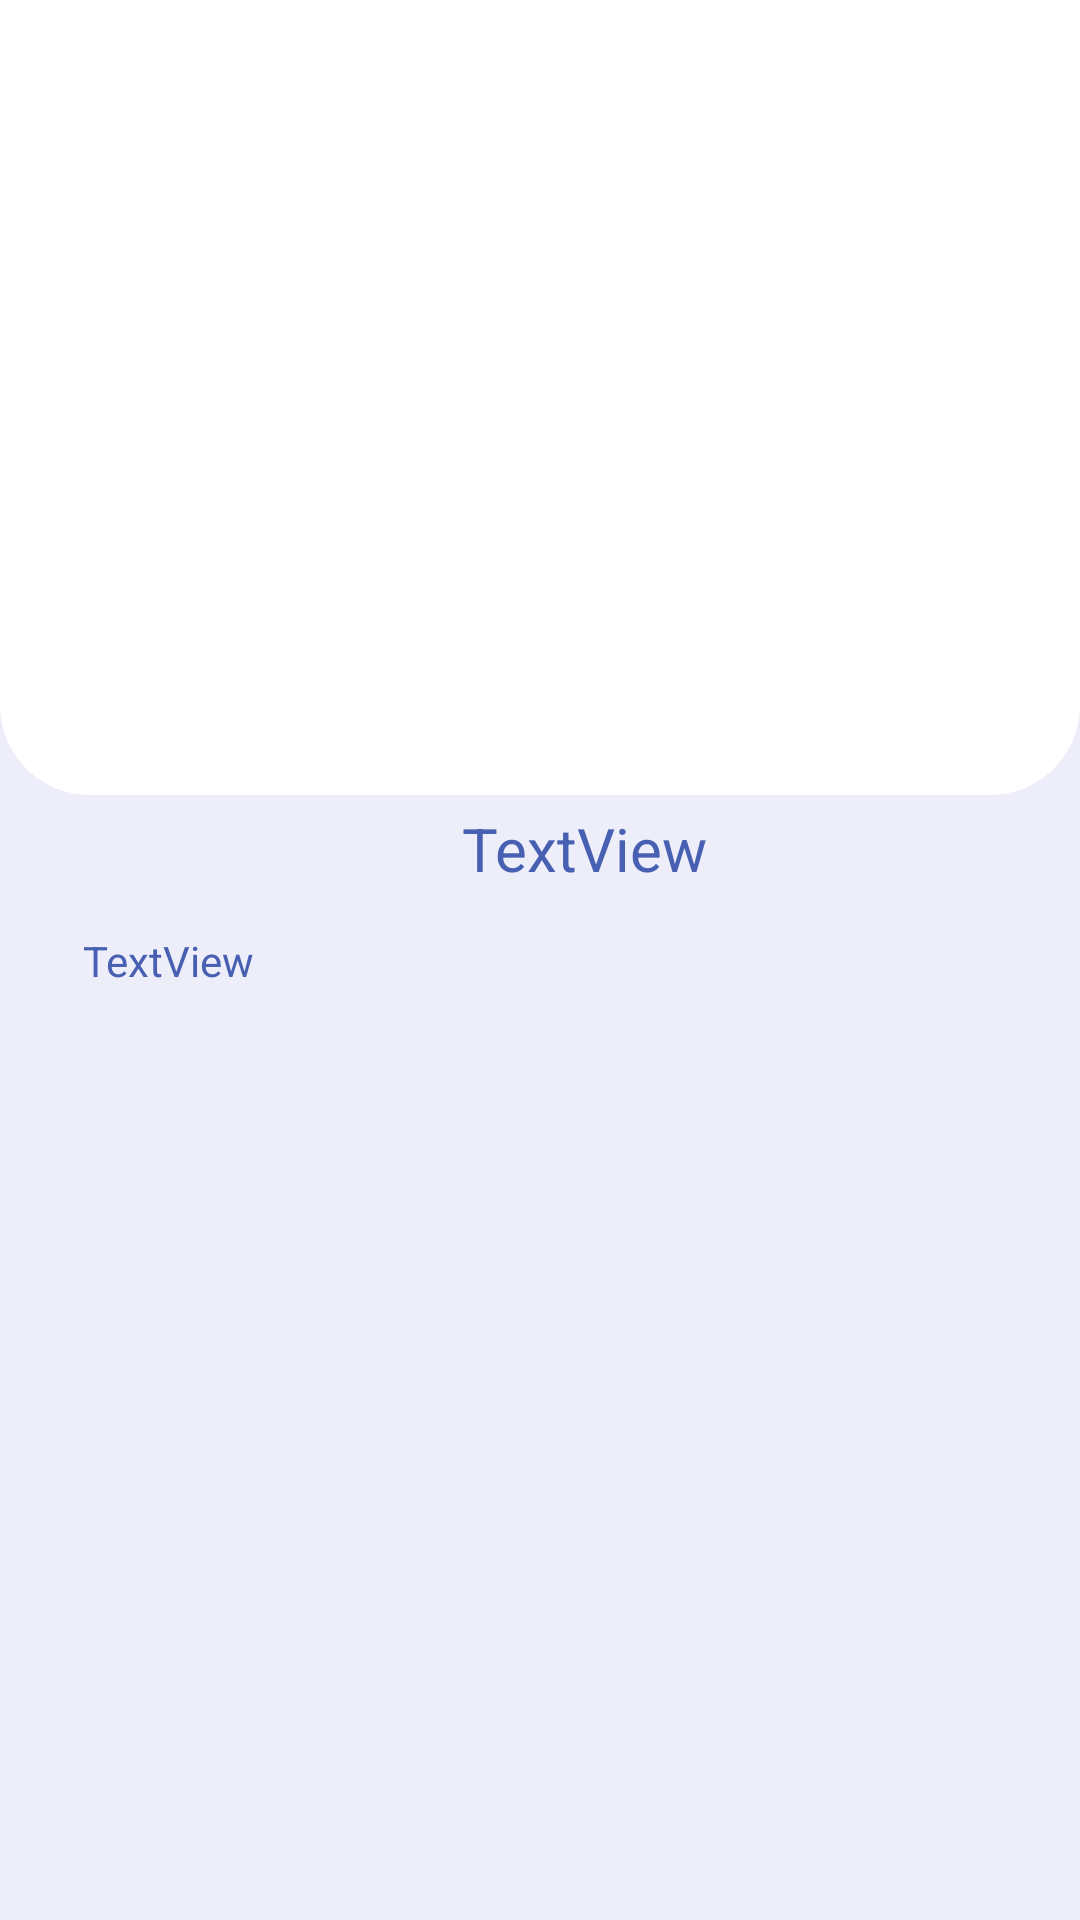

Write the Android layout XML for this screen, with the resource values it uses.
<!-- AndroidManifest.xml: application theme Theme.AppBongda -->
<!-- res/layout/activity_detail_news.xml -->
<?xml version="1.0" encoding="utf-8"?>
<LinearLayout xmlns:android="http://schemas.android.com/apk/res/android"
    xmlns:app="http://schemas.android.com/apk/res-auto"
    xmlns:tools="http://schemas.android.com/tools"
    android:layout_width="match_parent"
    android:layout_height="match_parent"
    android:orientation="vertical"
    tools:context=".DetailActivity">

    <androidx.constraintlayout.widget.ConstraintLayout
        android:layout_width="match_parent"
        android:background="#EEEEFB"
        android:layout_height="match_parent">

        <ImageView
            android:id="@+id/detailImage"
            android:layout_width="match_parent"
            android:layout_height="265dp"
            android:background="@drawable/top_white"
            app:layout_constraintEnd_toEndOf="parent"
            app:layout_constraintStart_toStartOf="parent"
            app:layout_constraintTop_toTopOf="parent"
            app:srcCompat="@drawable/image_detail" />

        <androidx.constraintlayout.widget.ConstraintLayout
            android:id="@+id/constraintLayout6"
            android:layout_width="350dp"
            android:layout_height="366dp"
            android:layout_marginStart="20dp"
            android:layout_marginTop="10dp"
            android:layout_marginEnd="20dp"
            android:layout_marginBottom="20dp"
            android:background="@drawable/white_background"
            android:orientation="vertical"
            app:layout_constraintBottom_toBottomOf="parent"
            app:layout_constraintEnd_toEndOf="parent"
            app:layout_constraintHorizontal_bias="0.0"
            app:layout_constraintStart_toStartOf="parent"
            app:layout_constraintTop_toBottomOf="@+id/detailImage">


            <TextView
                android:id="@+id/detailTitle"
                android:layout_width="wrap_content"
                android:layout_height="wrap_content"
                android:layout_marginBottom="10dp"
                android:text="TextView"
                android:textColor="#4860B1"
                android:textSize="20dp"
                app:layout_constraintBottom_toTopOf="@+id/scrollView2"
                app:layout_constraintEnd_toEndOf="parent"
                app:layout_constraintStart_toStartOf="parent"
                app:layout_constraintTop_toTopOf="parent" />

            <ScrollView
                android:id="@+id/scrollView2"
                android:layout_width="335dp"
                android:layout_height="320dp"
                app:layout_constraintBottom_toBottomOf="parent"
                app:layout_constraintEnd_toEndOf="parent"
                app:layout_constraintStart_toStartOf="parent">

                <TextView
                    android:id="@+id/detailDesc3"
                    android:layout_width="match_parent"
                    android:layout_height="match_parent"
                    android:text="TextView"
                    android:textColor="#4860B1" />
            </ScrollView>

        </androidx.constraintlayout.widget.ConstraintLayout>

    </androidx.constraintlayout.widget.ConstraintLayout>
</LinearLayout>
<!-- resources referenced by this layout -->
<resources>
  <!-- drawable top_white (drawable) -->
  <?xml version="1.0" encoding="utf-8"?>
  <selector xmlns:android="http://schemas.android.com/apk/res/android">
      <item>
          <shape android:shape="rectangle">
              <solid android:color="#ffffff"/>
              <corners android:bottomRightRadius="30dp" android:bottomLeftRadius="30dp"></corners>
          </shape>
      </item>
  </selector>
  <style name="Theme.AppBongda" parent="Theme.MaterialComponents.DayNight.DarkActionBar">
          
          <item name="colorPrimary">@color/lavender</item>
          <item name="colorPrimaryVariant">@color/lavender</item>
          <item name="colorOnPrimary">@color/white</item>
          
          <item name="colorSecondary">@color/teal_200</item>
          <item name="colorSecondaryVariant">@color/teal_700</item>
          <item name="colorOnSecondary">@color/black</item>
          
          <item name="android:statusBarColor">?attr/colorPrimaryVariant</item>
          
      </style>
  <color name="lavender">#9682f7</color>
  <color name="white">#FFFFFFFF</color>
  <color name="teal_200">#FF03DAC5</color>
  <color name="teal_700">#FF018786</color>
  <color name="black">#FF000000</color>
</resources>
